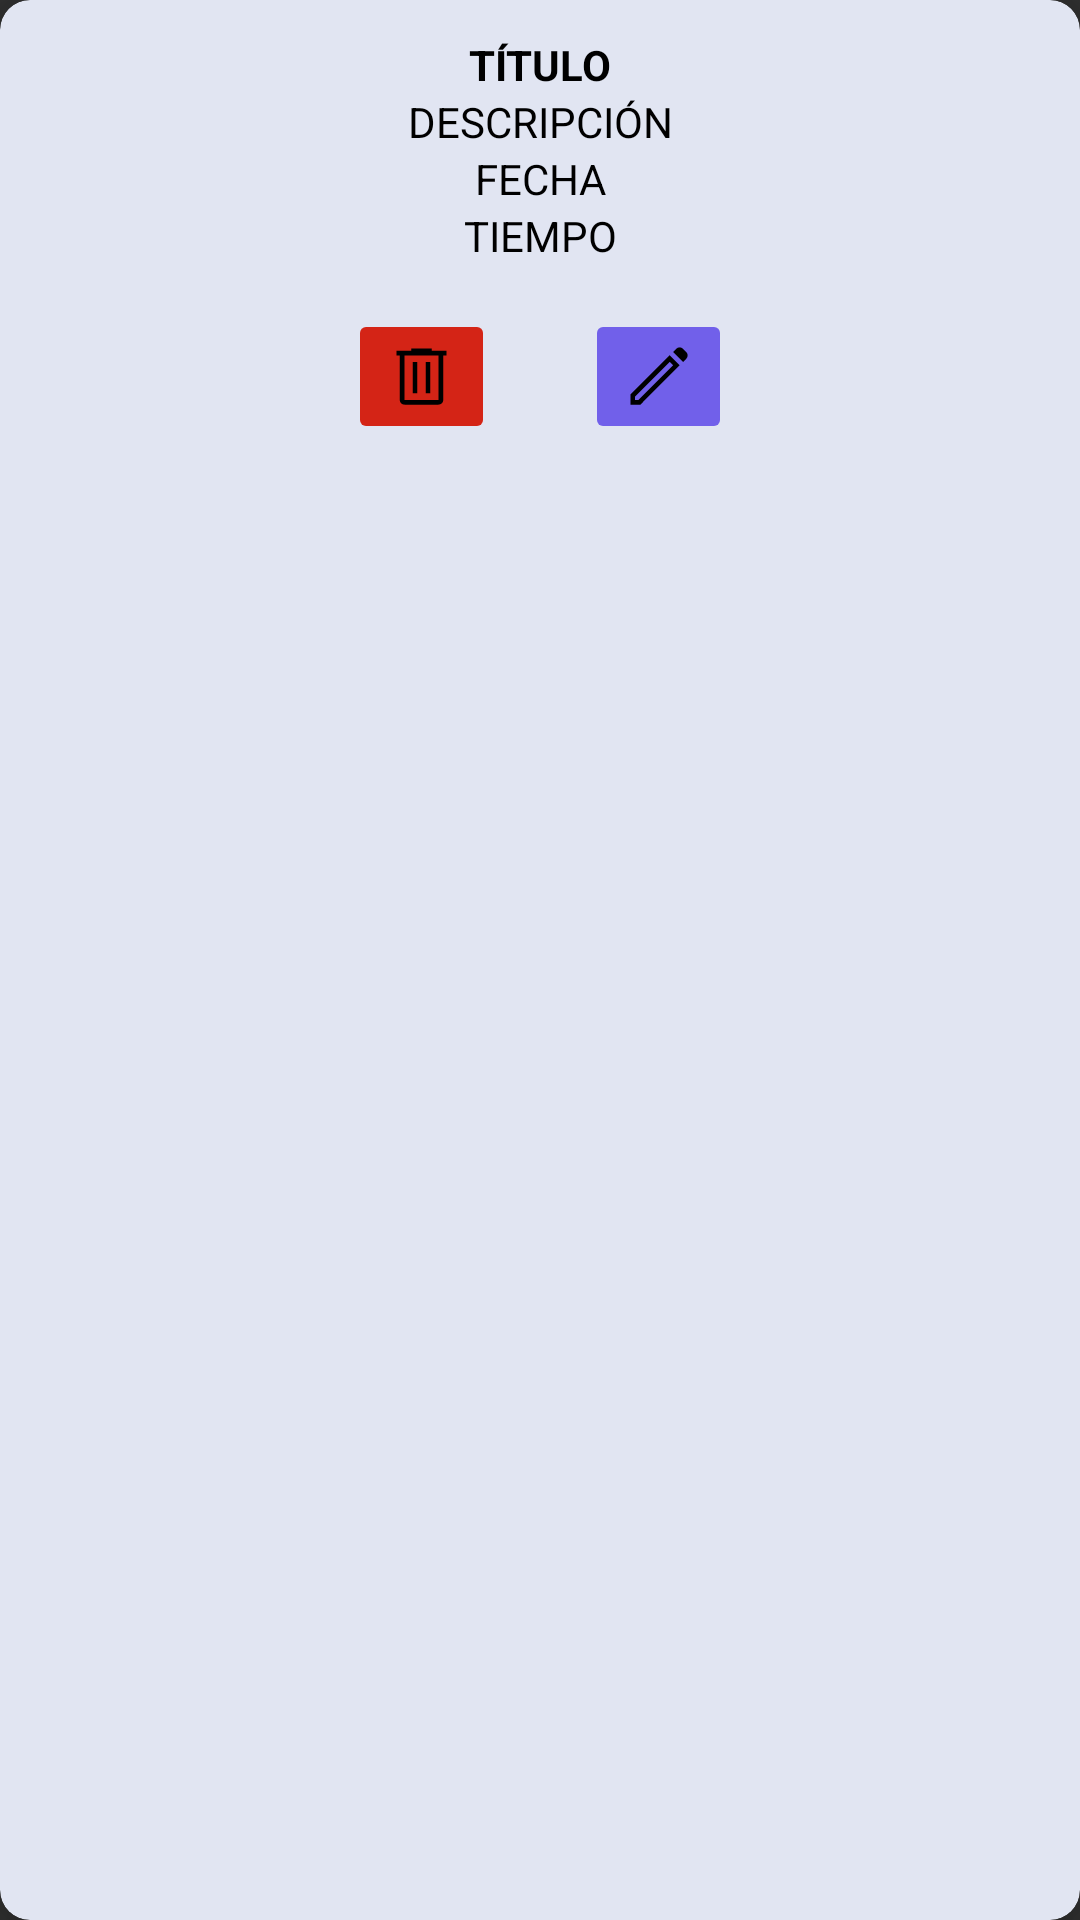

Here is an Android app screen rendered from its layout file. Give the layout XML and the strings, colors and styles it references.
<!-- AndroidManifest.xml: application theme Theme.AppCompat.NoActionBar -->
<!-- res/layout/taskpopup.xml -->
<?xml version="1.0" encoding="utf-8"?>
<androidx.cardview.widget.CardView xmlns:android="http://schemas.android.com/apk/res/android"
    xmlns:app="http://schemas.android.com/apk/res-auto"
    android:layout_width="match_parent"
    android:layout_height="wrap_content"
    android:orientation="vertical"
    app:cardBackgroundColor="@color/task_item"
    app:cardCornerRadius="10dp"
    app:cardElevation="10dp">

    <RelativeLayout
        android:layout_width="match_parent"
        android:layout_height="wrap_content"
        android:padding="10dp">


        <TextView
            android:id="@+id/tittlePopUpId"
            android:layout_width="match_parent"
            android:layout_height="wrap_content"
            android:layout_gravity="center"
            android:layout_marginTop="2dp"
            android:gravity="center"
            android:text="@string/tittle"
            android:textColor="@color/black"
            android:textStyle="bold" />

        <TextView
            android:id="@+id/descriptionPopUpId"
            android:layout_width="match_parent"
            android:layout_height="wrap_content"
            android:layout_below="@id/tittlePopUpId"
            android:gravity="center"
            android:text="@string/description"
            android:textColor="@color/black" />


        <TextView
            android:id="@+id/datePopUpId"
            android:layout_width="match_parent"
            android:layout_height="wrap_content"
            android:layout_below="@id/descriptionPopUpId"
            android:gravity="center"
            android:text="@string/date"
            android:textColor="@color/black" />

        <TextView
            android:id="@+id/timePopUpId"
            android:layout_width="match_parent"
            android:layout_height="wrap_content"
            android:layout_below="@id/datePopUpId"
            android:layout_marginBottom="15dp"
            android:gravity="center"
            android:text="@string/time"
            android:textColor="@color/black" />


        <LinearLayout
            android:layout_width="match_parent"
            android:layout_height="wrap_content"
            android:layout_below="@id/timePopUpId"
            android:gravity="center"
            android:orientation="horizontal">


            <ImageButton
                android:id="@+id/deleteBtnId"
                android:layout_width="wrap_content"
                android:layout_height="wrap_content"
                android:layout_marginRight="30dp"
                android:backgroundTint="@color/button_red_cancel"
                android:src="@drawable/ic_delete" />

            <ImageButton
                android:id="@+id/editBtnPopUpId"
                android:layout_width="wrap_content"
                android:layout_height="wrap_content"
                android:backgroundTint="@color/button_edit"
                android:src="@drawable/ic_edit" />


        </LinearLayout>


    </RelativeLayout>


</androidx.cardview.widget.CardView>
<!-- resources referenced by this layout -->
<resources>
  <color name="black">#FF000000</color>
  <color name="button_edit">#7160EA</color>
  <color name="button_red_cancel">#D42416</color>
  <color name="task_item">#e1e5f2</color>
  <!-- drawable ic_delete (drawable) -->
  <vector android:autoMirrored="true" android:height="25dp"
      android:viewportHeight="48" android:viewportWidth="48"
      android:width="25dp" xmlns:android="http://schemas.android.com/apk/res/android">
      <path android:fillColor="#FF000000" android:pathData="M13.05,42q-1.25,0 -2.125,-0.875T10.05,39L10.05,10.5L8,10.5v-3h9.4L17.4,6h13.2v1.5L40,7.5v3h-2.05L37.95,39q0,1.2 -0.9,2.1 -0.9,0.9 -2.1,0.9ZM34.95,10.5h-21.9L13.05,39h21.9ZM18.35,34.7h3L21.35,14.75h-3ZM26.65,34.7h3L29.65,14.75h-3ZM13.05,10.5L13.05,39Z"/>
  </vector>
  <!-- drawable ic_edit (drawable) -->
  <vector android:autoMirrored="true" android:height="25dp"
      android:viewportHeight="48" android:viewportWidth="48"
      android:width="25dp" xmlns:android="http://schemas.android.com/apk/res/android">
      <path android:fillColor="#FF000000" android:pathData="M9,39h2.2l22.15,-22.15 -2.2,-2.2L9,36.8ZM39.7,14.7 L33.3,8.3 35.4,6.2q0.85,-0.85 2.1,-0.85t2.1,0.85l2.2,2.2q0.85,0.85 0.85,2.1t-0.85,2.1ZM37.6,16.8L12.4,42L6,42v-6.4l25.2,-25.2ZM32.25,15.75 L31.15,14.65 33.35,16.85Z"/>
  </vector>
  <string name="date">FECHA</string>
  <string name="description">DESCRIPCIÓN</string>
  <string name="time">TIEMPO</string>
  <string name="tittle">TÍTULO</string>
</resources>
